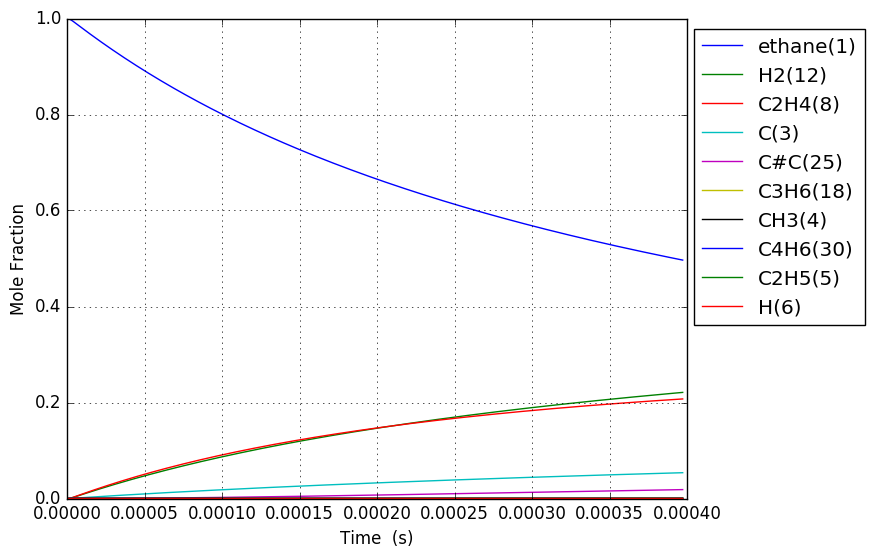

The file beside this chart, header and first rows:
Time (s), Volume (m^3), Ar, He, Ne, N2, ethane(1), CH3(4), C2H5(5), C(3), H(6), C2H4(8), H2(12), C3H7(14), C2H3(13), C#C(25), C3H5(32), C4H7(28), C4H7(50), C4H6(30), C4H7(52), C3H6(18)
5.5562615017883e-19, 0.1122, 0.0, 0.0, 0.0, 0.0, 1, 2.2360447810809565e-16, 7.2019788845109244e-19, 2.0390966002698021e-29, 7.2019788845133299e-19, 1.4738504195877498e-29, 4.4229263665001403e-30, 2.9269431934636802e-57, 2.4387830386890031e-49, 1.2245984466217165e-59, 5.4935485550905059e-87, 9.1057892493675273e-90, 3.3453983181580052e-98, 3.1861054906423676e-100, 7.1814645333049125e-101, 9.7649695245529695e-68
1.555753220500724e-18, 0.1122, 0.0, 0.0, 0.0, 0.0, 1, 6.2609253870260171e-16, 2.0165540876957034e-18, 1.2316143465628647e-28, 2.0165540876971536e-18, 8.9020565344302609e-29, 2.6714475254030284e-29, 9.2027777078786955e-56, 2.8953232316707213e-48, 2.7393777485114177e-58, 6.2118704760008649e-85, 7.0264349419853779e-88, 4.6800771335343638e-96, 4.457236116558271e-98, 1.0046586244874645e-98, 5.6241225409659906e-66
3.556007361144512e-18, 0.1122, 0.0, 0.0, 0.0, 0.0, 1, 1.4310686598913483e-15, 4.6092664863154974e-18, 5.9296929135831359e-28, 4.6092664863224823e-18, 4.285957020341551e-28, 1.2861869874336569e-28, 2.0530890805864951e-54, 2.8426455342112876e-47, 5.4125488365819119e-57, 5.6206312587317957e-83, 7.6577525009944463e-86, 1.0175018486729738e-93, 9.6905528081483953e-96, 2.1842453881353566e-96, 2.5220926081199006e-64
7.556515642432088e-18, 0.1122, 0.0, 0.0, 0.0, 0.0, 1, 3.0410209022677811e-15, 9.7946912840773852e-18, 2.5896526823411508e-27, 9.7946912841078873e-18, 1.8717900330628294e-27, 5.6171164860278131e-28, 3.8452086220327925e-53, 2.5142878118876523e-46, 9.6313415701964658e-56, 4.2584809327124141e-81, 6.2645169974418225e-84, 1.6672717133143434e-91, 1.587892735772008e-93, 3.5791016753290263e-94, 9.4887427305583063e-63
1.555753220500724e-17, 0.1122, 0.0, 0.0, 0.0, 0.0, 1, 6.2609253870164064e-15, 2.0165540881690348e-17, 1.081129017461701e-26, 2.0165540881817703e-17, 7.8143549263317321e-27, 2.3450355600337498e-27, 6.6416416375096883e-52, 2.1134104515087003e-45, 1.6244665664764565e-54, 2.9605150256196321e-79, 4.5086183520260788e-82, 2.4019059449331062e-89, 2.2875660613173876e-91, 5.1561615782336031e-92, 3.2856503394928927e-61
3.155956533015755e-17, 0.1122, 0.0, 0.0, 0.0, 0.0, 1, 1.2700734356496693e-14, 4.0907240085273053e-17, 4.4167648000369838e-26, 4.0907240085793313e-17, 3.1924189642641192e-26, 9.5802354312574767e-27, 1.1035186844419174e-50, 1.7327016543999527e-44, 2.6681913316900703e-53, 1.9738850910406251e-77, 3.0560882887730969e-80, 3.2575536511205116e-87, 3.102522642076613e-89, 6.9930693165883491e-90, 1.0931565569466714e-59
6.356363158045815e-17, 0.1122, 0.0, 0.0, 0.0, 0.0, 1, 2.5580352295389401e-14, 8.2390638525865489e-17, 1.7853269501636312e-25, 8.2390638527968469e-17, 1.2904267883375012e-25, 3.8724843379258079e-26, 1.7990139464029381e-49, 1.4031868516083563e-43, 4.3252535123118166e-52, 1.2892589287878516e-75, 2.0122657086279146e-78, 4.2906712805949891e-85, 4.08658084631408e-87, 9.2111312013853004e-88, 3.566428998325037e-58
1.2757176408105938e-16, 0.1122, 0.0, 0.0, 0.0, 0.0, 1, 5.1339588172903364e-14, 1.6535743554075851e-16, 7.1787211450376439e-25, 1.6535743554921446e-16, 5.1887493656515474e-25, 1.5571089219431956e-25, 2.9054122546492905e-48, 1.129407059608653e-42, 6.9656886765695768e-51, 8.3354097609852254e-74, 1.3061788026242573e-76, 5.5705460076849816e-83, 5.3058571681972103e-85, 1.1959373451009932e-85, 1.1523137180775689e-56
2.5558802908226184e-16, 0.1122, 0.0, 0.0, 0.0, 0.0, 1, 1.0285805992684556e-13, 3.3129103010537749e-16, 2.8789882552799488e-24, 3.3129103013928973e-16, 2.0809205719465315e-24, 6.2447032227546692e-25, 4.670365104969388e-47, 9.0627836987126499e-42, 1.1181476958530962e-49, 5.3617594743333943e-72, 8.4186646828775545e-75, 7.1803667010761121e-81, 6.8399083870677146e-83, 1.5417116609327898e-83, 3.7051938738583697e-55
5.116205590846667e-16, 0.1122, 0.0, 0.0, 0.0, 0.0, 1, 2.0589500343038682e-13, 6.6315822137394626e-16, 1.1530969743875598e-23, 6.6315822150977223e-16, 8.3345363425580887e-24, 2.5011385184401172e-24, 7.4899936064777644e-46, 7.2612607259895e-41, 1.7919530994163432e-48, 3.4402253928184741e-70, 5.4069384433155747e-73, 9.2215770862528088e-79, 8.78618998630857e-81, 1.9804024790295836e-81, 1.1885163567818838e-53
1.0236856190894765e-15, 0.1122, 0.0, 0.0, 0.0, 0.0, 1, 4.1196889042009693e-13, 1.326892612468408e-15, 4.6153929547942079e-23, 1.3268926130120659e-15, 3.335986604457276e-23, 1.0011072304364925e-23, 1.1997933752091393e-44, 5.813432259524956e-40, 2.8694637731425934e-47, 2.2045340916022079e-68, 3.4665294148295431e-71, 1.1819560170818925e-76, 1.1266268658893028e-78, 2.5394108612691128e-79, 3.8078250932051441e-52
2.0478157390990958e-15, 0.1122, 0.0, 0.0, 0.0, 0.0, 1, 8.2411666433002736e-13, 2.6543614288866263e-15, 1.8467583645319219e-22, 2.654361431061969e-15, 1.334829193829389e-22, 4.0057329847285234e-23, 1.9207850612378309e-43, 4.6525262677041862e-39, 4.5930237971422299e-46, 1.411797500441436e-66, 2.220527849842021e-69, 1.5129657955565562e-74, 1.4433593274359895e-76, 3.2533240868369206e-77, 1.2192358160528018e-50
4.096075979118335e-15, 0.1122, 0.0, 0.0, 0.0, 0.0, 1, 1.6484122118719293e-12, 5.3092991986402348e-15, 7.3882359936909272e-22, 5.3092992073430438e-15, 5.3401861212638229e-22, 1.6025540799091803e-22, 3.0741470345448926e-42, 3.7227497226602192e-38, 7.3503751423540809e-45, 9.0384000129357516e-65, 1.421760140001942e-67, 1.9341872889637116e-72, 1.8483154195258887e-74, 4.1660928442950062e-75, 3.9027235257889423e-49
8.192596459156812e-15, 0.1122, 0.0, 0.0, 0.0, 0.0, 1, 3.2970033058438982e-12, 1.0619175285816087e-14, 2.955534920957948e-21, 1.0619175320630331e-14, 2.136248424515018e-21, 6.4107384189743091e-22, 4.9193420902388093e-41, 2.978517489207678e-37, 1.1761930145775069e-43, 5.7855396769102647e-63, 9.1012358252743328e-66, 2.4679853684691174e-70, 2.3663603542212773e-72, 5.3337631004057549e-73, 1.2490570803675708e-47
1.638563741923377e-14, 0.1122, 0.0, 0.0, 0.0, 0.0, 1, 6.5941854893404959e-12, 2.1238929650841855e-14, 1.1822620741847505e-20, 2.1238929790105904e-14, 8.5453424179783733e-21, 2.5644000232921115e-21, 7.8714935589383437e-40, 2.3829829977771765e-36, 1.8820472596286851e-42, 3.7031008591653617e-61, 5.825396230430417e-64, 3.1382764424223838e-68, 3.0292587618105533e-70, 6.8279319373671073e-71, 3.9972699214839142e-46
3.2771719339387685e-14, 0.1122, 0.0, 0.0, 0.0, 0.0, 1, 1.3188549838544335e-11, 4.2478447143585989e-14, 4.7291445051943079e-20, 4.2478447700664743e-14, 3.4182073168279935e-20, 1.0257811265246108e-20, 1.2594764924589712e-38, 1.9065210674330935e-35, 3.0114888848212005e-41, 2.3701585436775671e-59, 3.7284181287071632e-62, 3.9642798286369987e-66, 3.8776242776183396e-68, 8.7401416987248077e-69, 1.2791661662805778e-44
6.55438831796955e-14, 0.1122, 0.0, 0.0, 0.0, 0.0, 1, 2.637727846579455e-11, 8.495751717981477e-14, 1.8916770400515198e-19, 8.4957519408242306e-14, 1.3672974803139044e-19, 4.10316822645272e-20, 2.0151726443373937e-37, 1.5253780263770014e-34, 4.818880889160833e-40, 1.5170342505334102e-57, 2.3862113020079435e-60, 4.9441237702939826e-64, 4.9634099687353957e-66, 1.1187492854464079e-66, 4.0933558938074592e-43
1.3108821086031116e-13, 0.1122, 0.0, 0.0, 0.0, 0.0, 1, 5.2754735435665196e-11, 1.6991579745499721e-13, 7.5667466052166012e-19, 1.6991580636947141e-13, 5.4692228967913285e-19, 1.6412772231446868e-19, 3.2242211984432784e-36, 1.2205385766970993e-33, 7.7116581402669421e-39, 9.7104309455308614e-56, 1.5271652389740027e-58, 6.0194762551695574e-62, 6.3531246610924236e-64, 1.4319892193957022e-64, 1.3098524692103611e-41
2.6217686622154243e-13, 0.1122, 0.0, 0.0, 0.0, 0.0, 1, 1.0550964823688704e-10, 3.398329188143607e-13, 3.0267063062191938e-18, 3.3983295447809821e-13, 2.187698848423457e-18, 6.5651382654167542e-19, 5.1585075295949118e-35, 9.7680002012625486e-33, 1.2343171265707972e-37, 6.216390425642349e-54, 1.2915489203869927e-56, 9.2596911473823354e-60, 1.0725466225627224e-61, 2.4175086779845537e-62, 4.191331824231384e-40
5.24354176944005e-13, 0.1122, 0.0, 0.0, 0.0, 0.0, 1, 2.1101946928525115e-10, 6.796694047538788e-13, 1.210684035406566e-17, 6.7966954745501023e-13, 8.7508395296626997e-18, 2.6260687869232595e-18, 8.2527675440121814e-34, 7.8202718758387408e-32, 1.9763438117289587e-36, 3.9806544594947598e-52, 8.2992095046098867e-55, 1.0118682706692638e-57, 1.3809510449336663e-59, 3.1126417627822816e-60, 1.3410912787549215e-38
1e-12, 0.1122, 0.0, 0.0, 0.0, 0.0, 1, 4.0243687761468332e-10, 1.2962137523314691e-12, 4.5053470483333817e-17, 1.2962142837023844e-12, 3.2564946412190242e-17, 9.7725257127179009e-18, 1.2052001970146729e-32, 5.7562135436336226e-31, 2.8909303616219837e-35, 2.3171641437947025e-50, 4.8299583305297462e-53, 9.0379304655481306e-56, 1.6061477372901593e-57, 3.6202148099969423e-58, 3.9045042768235707e-37
1.04870879838893e-12, 0.1122, 0.0, 0.0, 0.0, 0.0, 1, 4.2203909316564828e-10, 1.3593513493944564e-12, 4.8427390081912611e-17, 1.3593519205673362e-12, 3.500364444043664e-17, 1.0504362959432799e-17, 1.3201681560582702e-32, 6.2655981079369292e-31, 3.1667389665553982e-35, 2.5503783270591283e-50, 5.3160742808667233e-53, 9.9531031066056056e-56, 1.7692120971359288e-57, 3.9877575790308078e-58, 4.2906138739966541e-37
2.0974180412787806e-12, 0.1122, 0.0, 0.0, 0.0, 0.0, 1, 8.4407826806101047e-10, 2.7187511287488348e-12, 1.9370960491703655e-16, 2.7187534163848952e-12, 1.400167347639316e-16, 4.2018114274853427e-17, 2.1113871315206923e-31, 5.0274811433805521e-30, 5.0814599746005023e-34, 1.6357667147996591e-48, 3.4098468234386647e-51, 8.7166613464616324e-54, 2.2696033654586447e-55, 5.1155790404405364e-56, 1.3724323207516696e-35
3.146127284168631e-12, 0.1122, 0.0, 0.0, 0.0, 0.0, 1, 1.2661173700459789e-09, 4.078186797059153e-12, 4.1163292442082839e-16, 4.0781916626093887e-12, 2.9753869185437453e-16, 8.9289454526185e-17, 8.0481086222405786e-31, 1.4404098074481657e-29, 1.8732917635803926e-33, 9.1347072905826494e-48, 1.6930596963363858e-50, 4.6298525441520863e-53, 1.3450816876154297e-54, 3.0317415293728001e-55, 6.4402718296545506e-35
4.194836527058482e-12, 0.1122, 0.0, 0.0, 0.0, 0.0, 1, 1.6881563991204059e-09, 5.4376583533525242e-12, 7.0219733789031717e-16, 5.4376666601991401e-12, 5.0757090194476559e-16, 1.5231880969171742e-16, 2.1650527713732282e-30, 3.0449138318832839e-29, 4.7591032906142813e-33, 3.4352257051453399e-47, 7.1732570556426357e-50, 1.9959912076272537e-52, 6.0824067532444012e-54, 1.370939382921493e-54, 2.0073462704460625e-34
6.292255012838182e-12, 0.1122, 0.0, 0.0, 0.0, 0.0, 1, 2.5322342860350313e-09, 8.156685689443313e-12, 1.4538103331900906e-15, 8.156702911176773e-12, 1.0508779709914497e-15, 3.1536193766745713e-16, 8.7547048921744759e-30, 8.3572539044454849e-29, 1.6704545238073255e-32, 2.4744503875465878e-46, 6.4949986854969135e-49, 1.8936973661532684e-51, 6.3278352567268174e-53, 1.4262532645126945e-53, 9.8882032921954193e-34
8.389673498617883e-12, 0.1122, 0.0, 0.0, 0.0, 0.0, 1, 3.3763119047722805e-09, 1.0875844990179766e-11, 2.472550452934745e-15, 1.08758743178029e-11, 1.7872954834743159e-15, 5.3635644543988723e-16, 2.3708699963484256e-29, 1.7563342379442541e-28, 4.1876074149902334e-32, 9.1001131916117182e-46, 2.5688088011032917e-48, 7.7795621175608086e-51, 2.8399666644065423e-52, 6.4010828617882181e-53, 3.1021071800311515e-33
1e-11, 0.1122, 0.0, 0.0, 0.0, 0.0, 1, 4.0243657624964699e-09, 1.2963620932055975e-11, 3.4531205977600033e-15, 1.2963661942455675e-11, 2.4961430271550802e-15, 7.4907752842377889e-16, 4.9931665867958229e-29, 2.9181214901394273e-28, 8.4678468063089158e-32, 3.3942908300872443e-45, 9.6380232898038888e-48, 3.1566203407679241e-50, 1.615266997853603e-51, 3.6406313927836598e-52, 8.4993027001509352e-33
1.2584510470177285e-11, 0.1122, 0.0, 0.0, 0.0, 0.0, 1, 5.0644662618433218e-09, 1.6314596877815168e-11, 5.3871823549709901e-15, 1.6314660975276727e-11, 3.8942950796376702e-15, 1.1686551713731781e-15, 1.1878674420372647e-28, 5.6088909940928913e-28, 1.960034966320756e-31, 1.0968739229328432e-44, 3.1144423337012164e-47, 1.0472919432417077e-49, 5.8615261641200841e-51, 1.3211173949641209e-51, 2.4015687833631696e-32
1.6779347441736688e-11, 0.1122, 0.0, 0.0, 0.0, 0.0, 1, 6.7526194583251903e-09, 2.1753919883685892e-11, 9.4580777215815325e-15, 2.1754032749557923e-11, 6.8373103742918378e-15, 2.0518385774879325e-15, 3.5614022840270204e-28, 1.2880919292091421e-27, 5.729224444490608e-31, 5.0981876782811381e-44, 1.4979008661185826e-46, 5.1932658761177076e-49, 3.4100512141403604e-50, 7.6857698604070412e-51, 9.0789308197613653e-32
2.5169021384855492e-11, 0.1122, 0.0, 0.0, 0.0, 0.0, 1, 1.0128922353472812e-08, 3.2634286824643954e-11, 2.1084635684609565e-14, 3.2634540049462601e-11, 1.5243396833743103e-14, 4.5744665821249509e-15, 1.8390964183758375e-27, 4.3941373010868564e-27, 2.971023562866005e-30, 6.5915471544363452e-43, 1.8991105362520541e-45, 6.9569162317709039e-48, 7.1428930813480145e-49, 1.6098397718753872e-49, 7.3765390461823948e-31
4.1948369271093094e-11, 0.1122, 0.0, 0.0, 0.0, 0.0, 1, 1.6881514148637437e-08, 5.4401904117430264e-11, 5.8280349043215516e-14, 5.4402613480933345e-11, 4.2141297947796092e-14, 1.2646441674687464e-14, 1.4966117307670997e-26, 2.1575928487311681e-26, 2.5650757371539887e-29, 1.7812199416299304e-41, 4.8508150269026649e-44, 1.8549610044656885e-46, 3.5062815409420105e-47, 7.9015661942271869e-48, 1.0993090023275881e-29
7.550706504356831e-11, 0.1122, 0.0, 0.0, 0.0, 0.0, 1, 3.0386641740921167e-08, 9.7964663111093989e-11, 1.8845697604629556e-13, 9.7967019650102094e-11, 1.3631459187274995e-13, 4.0907834345909137e-14, 1.6438753826115314e-25, 1.3998413362730702e-25, 3.1585105431985722e-28, 7.6633583072401623e-40, 1.9925661010675028e-42, 7.8083694895888919e-45, 2.8507823639362838e-45, 6.4231039171686415e-46, 2.3467635146124009e-28
9.999999999999999e-11, 0.1122, 0.0, 0.0, 0.0, 0.0, 1, 4.0243360611191427e-08, 1.2978225333159475e-10, 3.3042123014066065e-13, 1.2978645774277186e-10, 2.3905262355535564e-13, 7.1739802897457709e-14, 4.8497480145655478e-25, 3.3611551271645719e-25, 9.5714178943858369e-28, 3.5084487341461701e-39, 9.8588655840993379e-42, 3.8780420989999736e-44, 1.630669992792609e-44, 3.6738623675737024e-45, 8.5407028083389765e-28
1.0906576081604353e-10, 0.1122, 0.0, 0.0, 0.0, 0.0, 1, 4.3891694665086983e-08, 1.4156410006982137e-10, 3.9301442025496999e-13, 1.4156912660381779e-10, 2.8435598844205367e-13, 8.5335511317638945e-14, 6.4889778134618899e-25, 4.3218601563335334e-25, 1.2864053097659087e-27, 4.9932450026614353e-39, 1.415003889452957e-41, 5.5681012825701524e-44, 2.3726691014160072e-44, 5.3455434118541114e-45, 1.1809314728278609e-27
1.7618315236099394e-10, 0.1122, 0.0, 0.0, 0.0, 0.0, 1, 7.0901576476680529e-08, 2.2887284872890054e-10, 1.0252776761468267e-12, 2.2888660728203104e-10, 7.4228147016295634e-13, 2.227633555319066e-13, 4.4645657133625842e-24, 2.0907591753067854e-24, 1.0161113253903291e-26, 1.1470316207269519e-37, 3.3197485016394798e-40, 1.3183380068707429e-42, 9.6718258117347386e-43, 2.1782793146368081e-43, 1.3565821908602443e-26
2.3658880475144935e-10, 0.1122, 0.0, 0.0, 0.0, 0.0, 1, 9.5210214685923468e-08, 3.0757585189908665e-10, 1.8487022500256875e-12, 3.0760158983012611e-10, 1.3390977775554581e-12, 4.018776870444869e-13, 1.3434706360922438e-23, 5.3743306149200704e-24, 3.2483746590548414e-26, 5.6412005202075736e-37, 1.7429119389930877e-39, 6.9318405139401894e-42, 5.6805063465361454e-42, 1.2792556558578939e-42, 4.9889343422113328e-26
2.969944571419047e-10, 0.1122, 0.0, 0.0, 0.0, 0.0, 1, 1.195186108861977e-07, 3.8639720027218452e-10, 2.913124217872795e-12, 3.8643921587644468e-10, 2.1111624289418814e-12, 6.3359251792456581e-13, 3.1842475955448497e-23, 1.1343336956200545e-23, 8.2092207684835306e-26, 1.9557381953089922e-36, 6.4227188884198771e-39, 2.5589479598650355e-41, 2.4368726729423136e-41, 5.4871431524642695e-42, 1.4110844917579176e-25
3.5740010953236006e-10, 0.1122, 0.0, 0.0, 0.0, 0.0, 1, 1.4382676505067097e-07, 4.6533671916329253e-10, 4.218541827444394e-12, 4.6539965764453853e-10, 3.0587260763333877e-12, 9.1798592208500187e-13, 6.4448994133372043e-23, 2.1047613337318168e-23, 1.7630631083107397e-25, 5.6388283305203177e-36, 1.9453151788221134e-38, 7.7576045721731585e-41, 8.1900759121478288e-41, 1.8439728838375352e-41, 3.3013934518497865e-25
4.178057619228154e-10, 0.1122, 0.0, 0.0, 0.0, 0.0, 1, 1.6813467715149032e-07, 5.4439422693754415e-10, 5.7649531403502897e-12, 5.4448309409024474e-10, 4.1820495082562287e-12, 1.2551393619031061e-12, 1.1708769448244351e-22, 3.5736506240037372e-23, 3.3922639411036254e-25, 1.4063743821901803e-35, 5.0525583675110715e-38, 2.0165050960186873e-40, 2.3335905625920761e-40, 5.2534762447836053e-41, 6.8021568274024243e-25
5.386170667037261e-10, 0.1122, 0.0, 0.0, 0.0, 0.0, 1, 2.1674977506248616e-07, 7.0286255987503588e-10, 9.5807496560538172e-12, 7.0301959038755857e-10, 6.9569092880708928e-12, 2.0880192042248817e-12, 3.0862978755512017e-22, 8.5503253507909549e-23, 9.9646950098029351e-25, 6.5330905290075806e-35, 2.5026563389607924e-37, 1.0001526520107097e-39, 1.3696151909056394e-39, 3.0826837408619361e-40, 2.2131623822802858e-24
6.594283714846368e-10, 0.1122, 0.0, 0.0, 0.0, 0.0, 1, 2.6536390439714486e-07, 8.6180075572951727e-10, 1.436049771470659e-11, 8.6205012612333224e-10, 1.0437819029901352e-11, 3.1328849765834207e-12, 6.6914390772183863e-22, 1.7363592122889775e-22, 2.3817138530290469e-24, 2.1622600945747923e-34, 8.732008865767658e-37, 3.4923985458246893e-39, 5.4066248623100004e-39, 1.2167004572469796e-39, 5.6758209623665326e-24
7.802396762655475e-10, 0.1122, 0.0, 0.0, 0.0, 0.0, 1, 3.1397706492114838e-07, 1.0212072987597024e-09, 2.0104180298569889e-11, 1.0215761937138448e-09, 1.4626965431762713e-11, 4.390427807186896e-12, 1.27705049299987e-21, 3.1638419538977822e-22, 4.9894649454387186e-24, 5.9365773497214114e-34, 2.5102341271471263e-36, 1.0046065316065052e-38, 1.7319207496093191e-38, 3.8968411529785696e-39, 1.253144628444689e-23
9.010509810464583e-10, 0.1122, 0.0, 0.0, 0.0, 0.0, 1, 3.625892564043978e-07, 1.1810807100729003e-09, 2.6811780624064538e-11, 1.1815992490393769e-09, 1.9526488703820251e-11, 5.8613289116293906e-12, 2.2239076923625149e-21, 5.329060369871782e-22, 9.5194190725972142e-24, 1.4437560478496997e-33, 6.3363472828791367e-36, 2.5372561476673143e-38, 4.8551912407514692e-38, 1.0922293672185861e-38, 2.4900373204198144e-23
9.999999999999999e-10, 0.1122, 0.0, 0.0, 0.0, 0.0, 1, 4.0240375419888208e-07, 1.3123698539817321e-09, 3.3023598585305863e-11, 1.3130353764930271e-09, 2.4070015023226249e-11, 7.2254544795122172e-12, 3.3234692626044306e-21, 7.8046479988092142e-22, 1.5313492443762636e-23, 2.792424009926103e-33, 1.2570225040336664e-35, 5.0355057245365502e-38, 1.0507874955767395e-37, 2.3634802906677248e-38, 4.1135714227772228e-23
1.021862285827369e-09, 0.1122, 0.0, 0.0, 0.0, 0.0, 1, 4.1120047862329736e-07, 1.3414195623440562e-09, 3.4483282371309636e-11, 1.3421206970184975e-09, 2.5138461097152221e-11, 7.5462525792583064e-12, 3.6119378761641118e-21, 8.4500592281052182e-22, 1.6902957431156924e-23, 3.1955261062807904e-33, 1.4450746191199049e-35, 5.7892470031165989e-38, 1.227533597219404e-37, 2.7609440514997422e-38, 4.5636473656413627e-23
1.2634848953891904e-09, 0.1122, 0.0, 0.0, 0.0, 0.0, 1, 5.0842001437438776e-07, 1.6634879253528155e-09, 5.2717925107955294e-11, 1.6646643458606797e-09, 3.8508004054807426e-11, 1.1560831258127408e-11, 8.1636784369615231e-21, 1.85599421835395e-21, 4.532951423892094e-23, 1.2734176025787942e-32, 6.0639924228670908e-35, 2.4313302560050006e-37, 6.5088835421277219e-37, 1.4631074902627679e-37, 1.2776593269517715e-22
1.4747373043621886e-09, 0.1122, 0.0, 0.0, 0.0, 0.0, 1, 5.9341658438086606e-07, 1.9465866835414895e-09, 7.1819581604024797e-11, 1.9483132636333159e-09, 5.255168506922741e-11, 1.5778604241596614e-11, 1.4735213971798829e-20, 3.3112233424119395e-21, 9.3750310737415047e-23, 3.4633711659242626e-32, 1.7114143939050238e-34, 6.8649026689634754e-37, 2.1394874394825383e-36, 4.8071981557841464e-37, 2.7021730304323297e-22
1.6859897133351869e-09, 0.1122, 0.0, 0.0, 0.0, 0.0, 1, 6.7841018747858742e-07, 2.2310882872611843e-09, 9.3868278925884039e-11, 2.2335060801404404e-09, 6.8803505840852963e-11, 2.0660469972132214e-11, 2.4497027711334131e-20, 5.4836686052465615e-21, 1.7655825421909526e-22, 8.2111222250314365e-32, 4.2023052630750448e-34, 1.6862027866831226e-36, 5.9812844282774409e-36, 1.3433526000157246e-36, 5.1556622099627556e-22
1.897242122308185e-09, 0.1122, 0.0, 0.0, 0.0, 0.0, 1, 7.6340082247032106e-07, 2.5169853526837976e-09, 1.1886393018937801e-10, 2.520250058824186e-09, 8.7274362285562519e-11, 2.6210044173774186e-11, 3.8251256595391563e-20, 8.5742999924091546e-21, 3.092818398647043e-22, 1.7559210728580393e-31, 9.284970300619127e-34, 3.7265991528947579e-36, 1.4772241481652907e-35, 3.3163637145740929e-36, 9.0918011889571687e-22
2.108494531281183e-09, 0.1122, 0.0, 0.0, 0.0, 0.0, 1, 8.4838848815721107e-07, 2.8042705594930378e-09, 1.4680644848555631e-10, 2.8085523992756058e-09, 1.0797510845902874e-10, 3.2430964404315588e-11, 5.6853549417760178e-20, 1.2808192496145129e-20, 5.1154404785785824e-22, 3.4640193925353292e-31, 1.8893453037047051e-33, 7.5845841078763696e-36, 3.3180279313374198e-35, 7.4459409275151477e-36, 1.5070276250189367e-21
2.5309993492271795e-09, 0.1122, 0.0, 0.0, 0.0, 0.0, 1, 1.0183549068308734e-06, 3.3829765449201076e-09, 2.1153173967860729e-10, 3.3898605349636551e-09, 1.5610931309728288e-10, 4.6901448394877991e-11, 1.1223790603696458e-19, 2.572377745051808e-20, 1.2271914323467886e-21, 1.1277865598122678e-30, 6.5436194168616995e-33, 2.6277250574384053e-35, 1.386012495673577e-34, 3.1074412202899232e-35, 3.5968218008519001e-21
2.911253685378576e-09, 0.1122, 0.0, 0.0, 0.0, 0.0, 1, 1.1713145166097433e-06, 3.9084875700989438e-09, 2.7986191853287087e-10, 3.9184380468458625e-09, 2.0716385488369719e-10, 6.2257657513174281e-11, 1.8810358852475659e-19, 4.3996812082572778e-20, 2.4060391142738043e-21, 2.7711380274823007e-30, 1.6901072216698821e-32, 6.78836715655321e-35, 4.1017505393769078e-34, 9.1891385891482913e-35, 6.9746760924831003e-21
3.291508021529973e-09, 0.1122, 0.0, 0.0, 0.0, 0.0, 1, 1.3242644872338916e-06, 4.4383858731290828e-09, 3.5773860176551622e-10, 4.452173068850588e-09, 2.6560914720121084e-10, 7.9846248885619598e-11, 2.9477067975767248e-19, 7.0541524914211508e-20, 4.3496858202645631e-21, 6.0771981126799334e-30, 3.8847985739403041e-32, 1.5605873294025668e-34, 1.0617681509908901e-33, 2.3768812038729874e-34, 1.2424995118500587e-20
3.6717623576813696e-09, 0.1122, 0.0, 0.0, 0.0, 0.0, 1, 1.4772048117285576e-06, 4.9726314454249981e-09, 4.4516128705416039e-10, 4.9911049005112301e-09, 3.3150634965964082e-10, 9.9688979234972097e-11, 4.3843586695062522e-19, 1.0750258021351978e-19, 7.3782237834114328e-21, 1.2205529962279929e-29, 8.1531834998612391e-32, 3.2756757766251577e-34, 2.4743497552931519e-33, 5.535005558049956e-34, 2.0720895397322543e-20
4.052016693832766e-09, 0.1122, 0.0, 0.0, 0.0, 0.0, 1, 1.6301354831194568e-06, 5.5111849970643657e-09, 5.421294731130174e-10, 5.5352721207985792e-09, 4.0491606590805518e-10, 1.2180776841877241e-10, 6.2550054476551272e-19, 1.5725579226990261e-19, 1.1889613313008699e-20, 2.2849239611260901e-29, 1.5911849031535917e-31, 6.3934977883522808e-34, 5.3058410792245275e-33, 1.1860259703333075e-33, 3.2779741543679983e-20
4.81252536613556e-09, 0.1122, 0.0, 0.0, 0.0, 0.0, 1, 1.9359678386913387e-06, 6.601062347011556e-09, 7.6470034741608512e-10, 6.6394635648388704e-09, 5.7451278715208109e-10, 1.729620063089693e-10, 1.156222415531331e-18, 3.0576385317854501e-19, 2.7404343758901497e-20, 6.8241132209182922e-29, 5.1557864303194511e-31, 2.0719725291089672e-33, 2.0550651221839189e-32, 4.5861379837346748e-33, 7.2607905401283366e-20
5.573034038438353e-09, 0.1122, 0.0, 0.0, 0.0, 0.0, 1, 2.2417614981562574e-06, 7.707717445391395e-09, 1.0254472350255642e-09, 7.7650421516674552e-09, 7.7487346496125782e-10, 2.3348749738622452e-10, 1.941208221128195e-18, 5.3953434541597711e-19, 5.5929623568868477e-20, 1.7233463556898913e-28, 1.4007045538457664e-30, 5.6297130529000177e-33, 6.4720386756050838e-32, 1.4420548090600669e-32, 1.4227348926665105e-19
6.333542710741147e-09, 0.1122, 0.0, 0.0, 0.0, 0.0, 1, 2.5475164057246797e-06, 8.8308605159461645e-09, 1.3243661634169744e-09, 8.9122918991760117e-09, 1.0064639849547378e-09, 3.0356521658654012e-10, 3.0365709451661645e-18, 8.8547538847072913e-19, 1.0422192226931575e-19, 3.8445581142163709e-28, 3.338369676956202e-30, 1.3418745685324762e-32, 1.7487691062468719e-31, 3.8906256955961657e-32, 2.5465668941750967e-19
7.09405138304394e-09, 0.1122, 0.0, 0.0, 0.0, 0.0, 1, 2.8532325056118667e-06, 9.970212091578101e-09, 1.6614531776747816e-09, 1.0081486484360775e-08, 1.2697422597195214e-09, 3.8337848205122297e-10, 4.4998672701884663e-18, 1.3738045073739406e-18, 1.8100139125541107e-19, 7.8047399674947752e-28, 7.2003068959564408e-30, 2.894397105829952e-32, 4.210735937364198e-31, 9.3541625628961391e-32, 4.2523574647646921e-19
... 752 more rows
